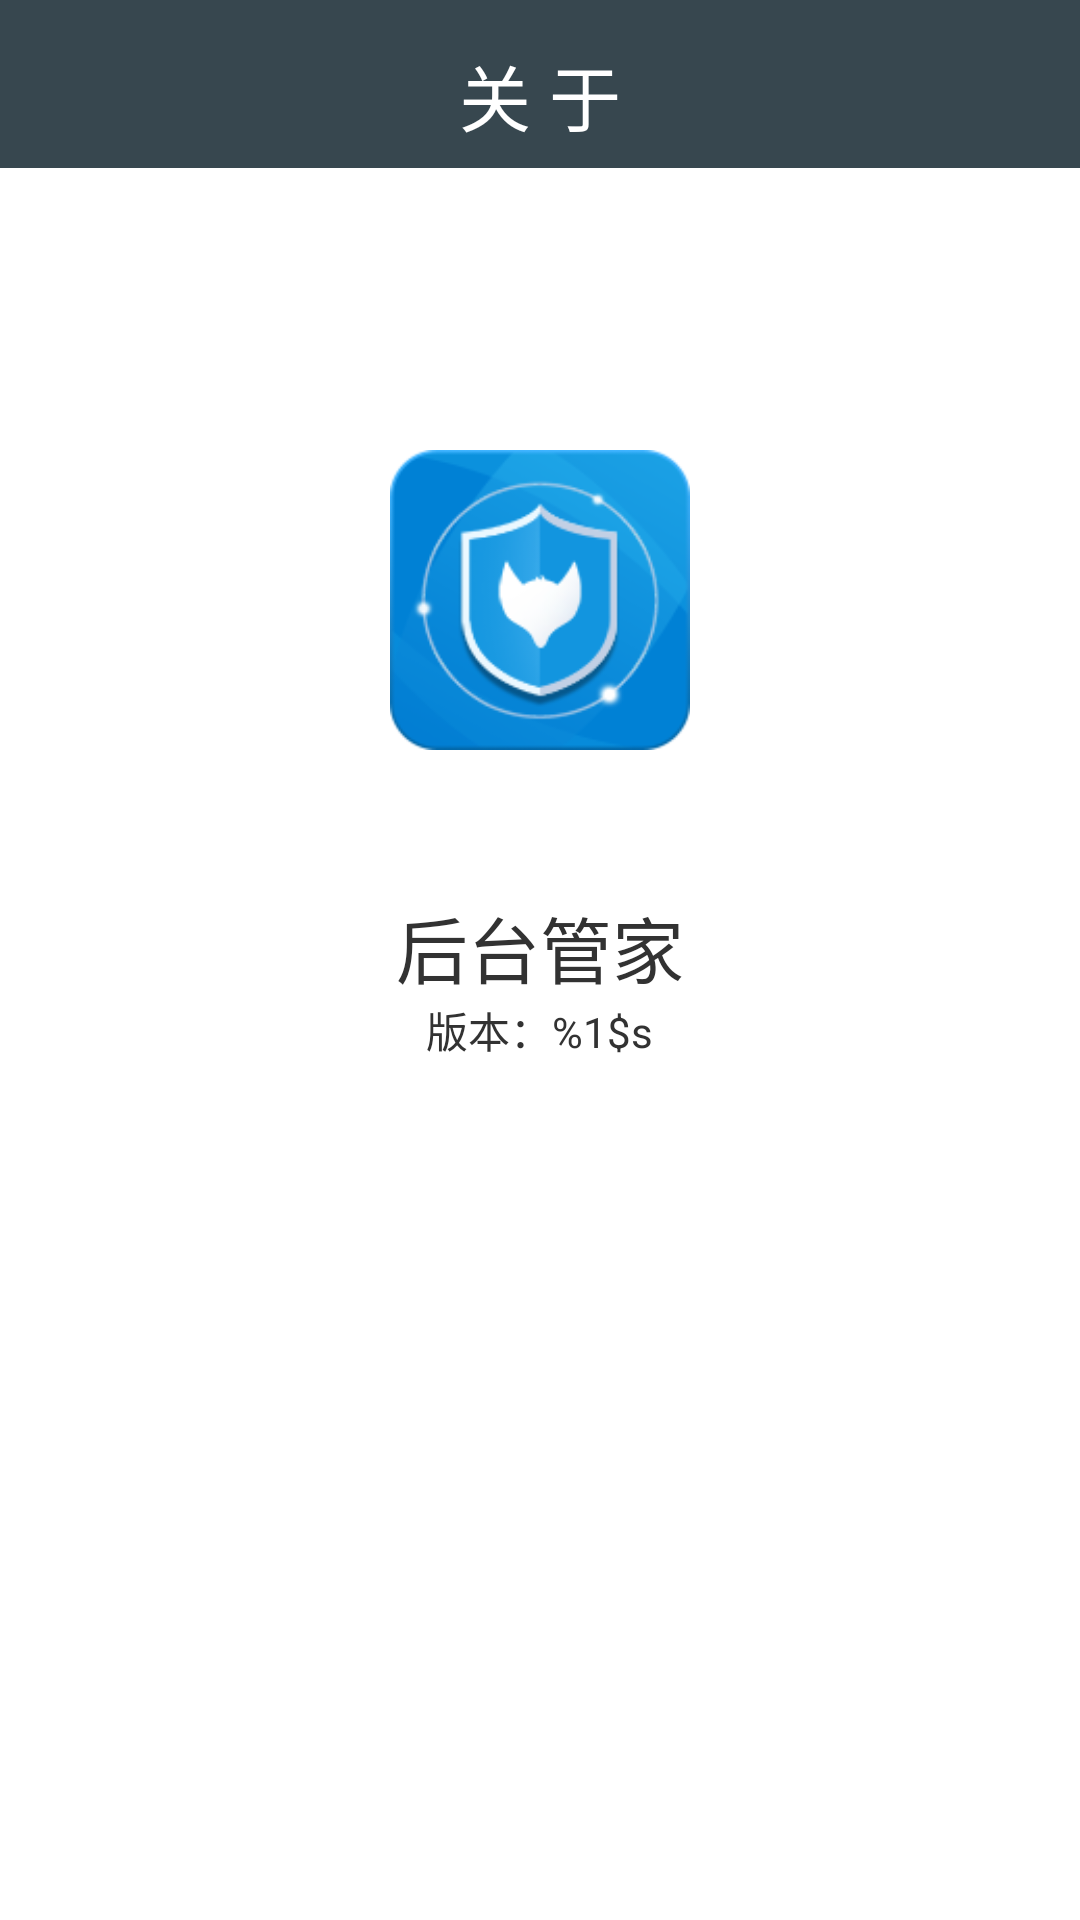

The Android layout XML behind this screen, and the referenced resources:
<!-- AndroidManifest.xml: activity theme android:Theme.Light.NoTitleBar -->
<!-- res/layout/activity_about.xml -->
<RelativeLayout xmlns:android="http://schemas.android.com/apk/res/android"
    xmlns:tools="http://schemas.android.com/tools"
    android:layout_width="match_parent"
    android:layout_height="match_parent"
    tools:context="com.mfox.savepower.savepowerhelper.AboutActivity" >

    <View
        android:id="@+id/view1"
        android:layout_width="match_parent"
        android:layout_height="56dp"
        android:layout_alignParentStart="true"
        android:layout_alignParentTop="true"
        android:background="#37474F" >
    </View>

    <TextView
        android:id="@+id/textView1"
        android:layout_width="wrap_content"
        android:layout_height="wrap_content"
        android:layout_centerHorizontal="true"
        android:layout_marginTop="14dp"
        android:text="@string/about"
        android:textColor="@android:color/white"
        android:textSize="24sp" />

    <ImageView
        android:id="@+id/iv_back"
        android:layout_width="wrap_content"
        android:layout_height="wrap_content"
        android:layout_alignBottom="@+id/textView1"
        android:layout_alignParentStart="true"
        android:layout_marginStart="15dp"
        android:src="@drawable/ic_back" />

    <ImageView
        android:id="@+id/imageView1"
        android:layout_width="100dp"
        android:layout_height="100dp"
        android:layout_below="@+id/view1"
        android:layout_centerHorizontal="true"
        android:layout_marginTop="94dp"
        android:src="@drawable/ic_launcher" />

    <TextView
        android:id="@+id/textView2"
        android:layout_width="wrap_content"
        android:layout_height="wrap_content"
        android:layout_below="@+id/imageView1"
        android:layout_centerHorizontal="true"
        android:layout_marginTop="48dp"
        android:text="@string/app_name"
        android:textSize="24sp" />

    <TextView
        android:id="@+id/tv_version_info"
        android:layout_width="wrap_content"
        android:layout_height="wrap_content"
        android:layout_below="@+id/textView2"
        android:layout_centerHorizontal="true"
        android:text="@string/version_info" />

</RelativeLayout>
<!-- resources referenced by this layout -->
<resources>
  <!-- drawable ic_launcher: png bitmap (drawable-xxhdpi, 100660 bytes) -->
  <string name="about">关  于</string>
  <string name="app_name">后台管家</string>
  <string name="version_info">版本：%1$s</string>
</resources>
